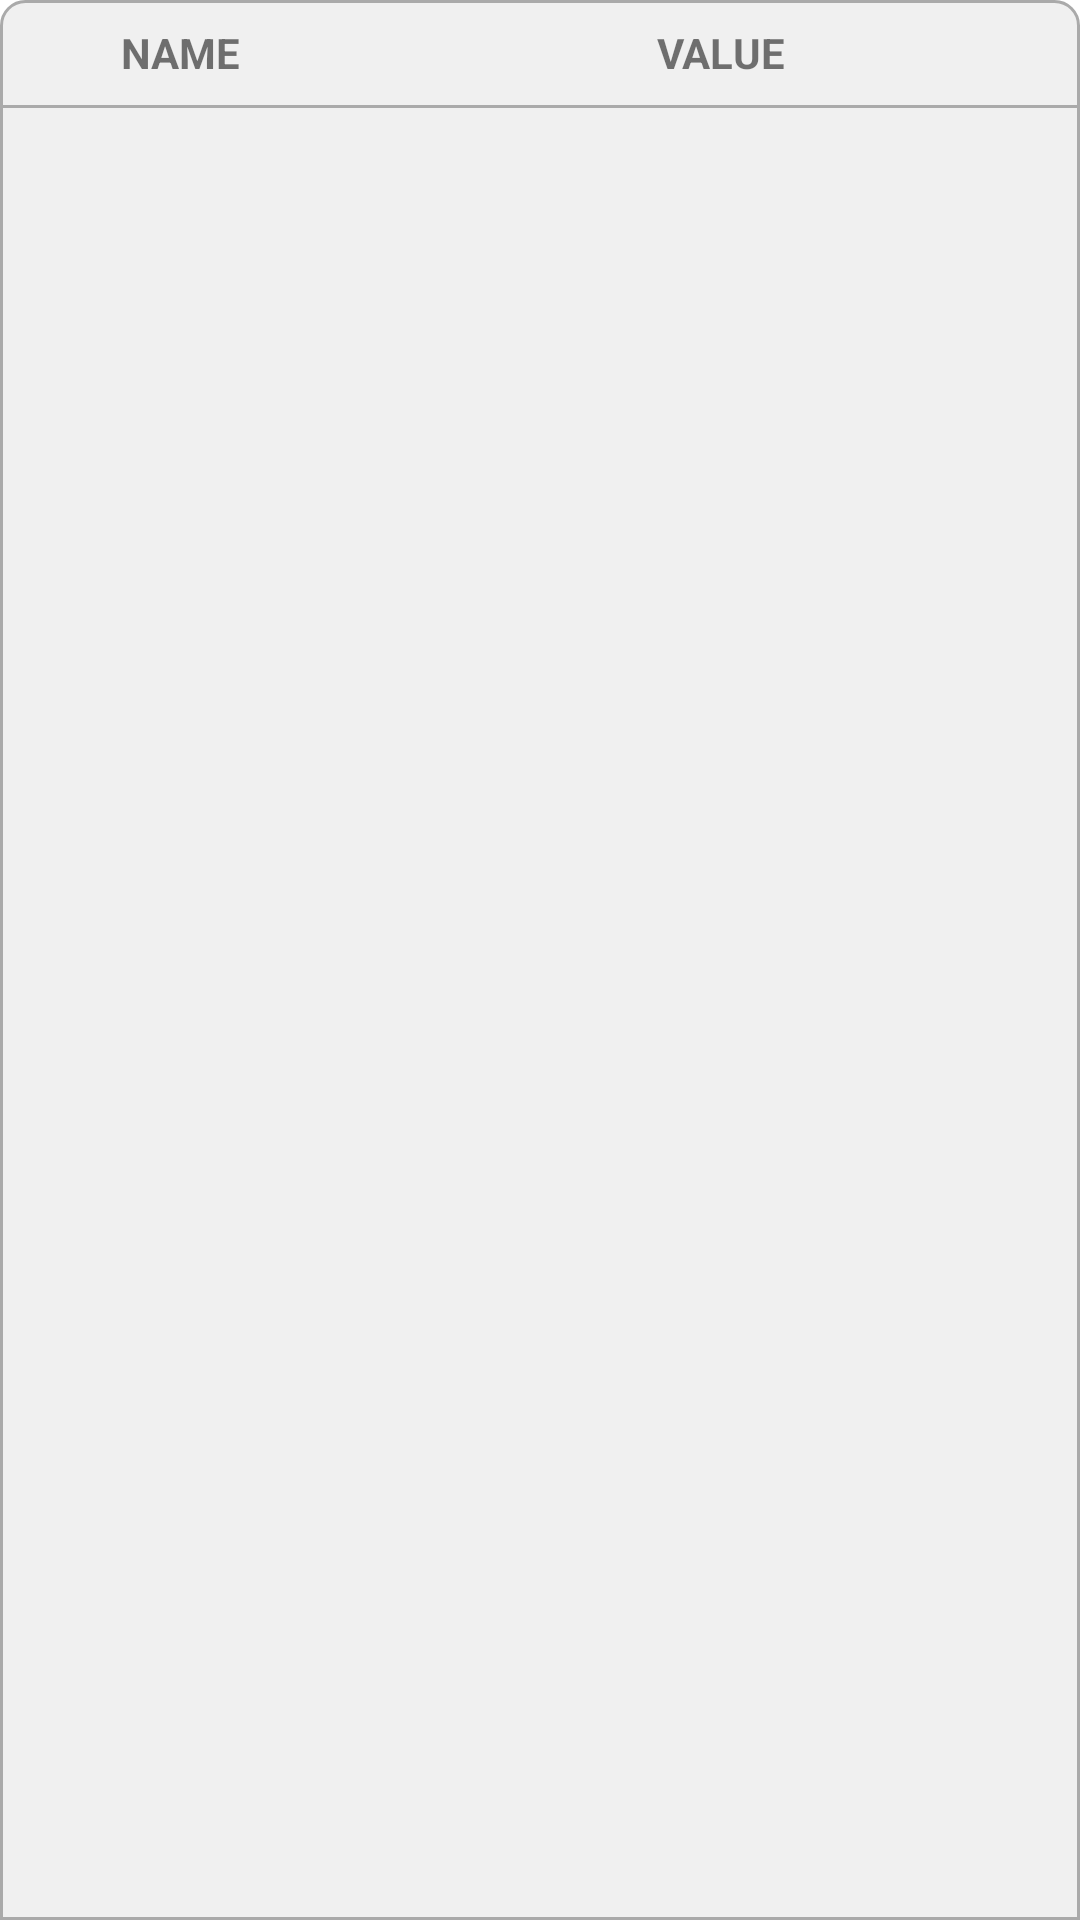

Reconstruct the res/layout file that produces this screen, plus the resources it refers to.
<!-- AndroidManifest.xml: application theme Theme.FiatKYMS -->
<!-- res/layout/table.xml -->
<?xml version="1.0" encoding="utf-8"?>
<layout xmlns:android="http://schemas.android.com/apk/res/android">

    <data>

    </data>

    <androidx.appcompat.widget.LinearLayoutCompat
        android:layout_width="match_parent"
        android:layout_height="wrap_content"
        android:background="@drawable/first_item_bg"
        android:orientation="vertical">

        <androidx.appcompat.widget.LinearLayoutCompat
            android:layout_width="match_parent"
            android:layout_height="wrap_content"
            android:orientation="horizontal">

            <androidx.appcompat.widget.LinearLayoutCompat
                android:layout_width="@dimen/width_text_table"
                android:layout_height="wrap_content">

                <androidx.appcompat.widget.AppCompatTextView
                    android:id="@+id/tv_column_one"
                    android:layout_width="match_parent"
                    android:layout_height="match_parent"
                    android:gravity="center"
                    android:textStyle="bold"
                    android:padding="8dp"
                    android:text="NAME" />

            </androidx.appcompat.widget.LinearLayoutCompat>

            <androidx.appcompat.widget.AppCompatTextView
                android:id="@+id/tv_column_two"
                android:layout_width="match_parent"
                android:layout_height="wrap_content"
                android:gravity="center"
                android:textStyle="bold"
                android:padding="8dp"
                android:text="VALUE" />        </androidx.appcompat.widget.LinearLayoutCompat>


        <View
            android:id="@+id/row_divider"
            android:layout_width="match_parent"
            android:layout_height="1dp"
            android:background="@android:color/darker_gray" />


    </androidx.appcompat.widget.LinearLayoutCompat>
</layout>
<!-- resources referenced by this layout -->
<resources>
  <dimen name="width_text_table">120sp</dimen>
  <!-- drawable first_item_bg (drawable) -->
  <?xml version="1.0" encoding="utf-8"?>
  <shape xmlns:android="http://schemas.android.com/apk/res/android"
      android:shape="rectangle">
      <corners
          android:topLeftRadius="@dimen/dimen_8"
          android:topRightRadius="@dimen/dimen_8" />
  
      <stroke
          android:width="1dp"
          android:color="@android:color/darker_gray" />
  
      <solid android:color="#f0f0f0"/>
  </shape>
  <style name="Theme.FiatKYMS" parent="Theme.MaterialComponents.DayNight.NoActionBar">
          
          <item name="colorPrimary">@color/colorPrimary</item>
          <item name="colorPrimaryVariant">@color/colorPrimaryDark</item>
          <item name="colorOnPrimary">@color/white</item>
          <item name="colorSecondary">@color/colorAccent</item>
          <item name="colorSecondaryVariant">@color/colorAccentDark</item>
          <item name="colorOnSecondary">@color/black</item>
          <item name="android:statusBarColor" tools:targetApi="l">@color/black</item>
      </style>
  <dimen name="dimen_8">8sp</dimen>
  <color name="colorPrimary">#074C85</color>
  <color name="colorPrimaryDark">#D3AA30</color>
  <color name="white">#FFFFFFFF</color>
  <color name="colorAccent">#EBBD34</color>
  <color name="colorAccentDark">#D3AA30</color>
  <color name="black">#000000</color>
</resources>
